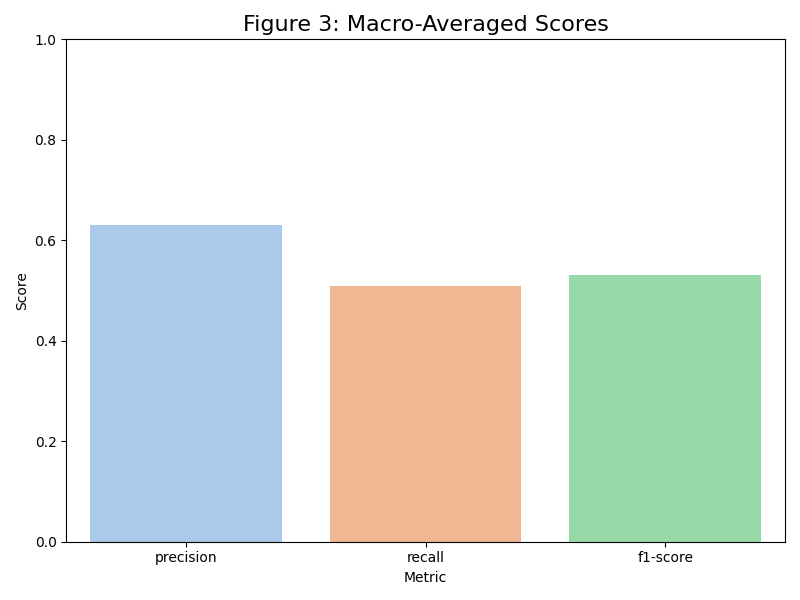

The data file committed next to this chart (first rows):
Metric, Score
precision, 0.63
recall, 0.51
f1-score, 0.53
